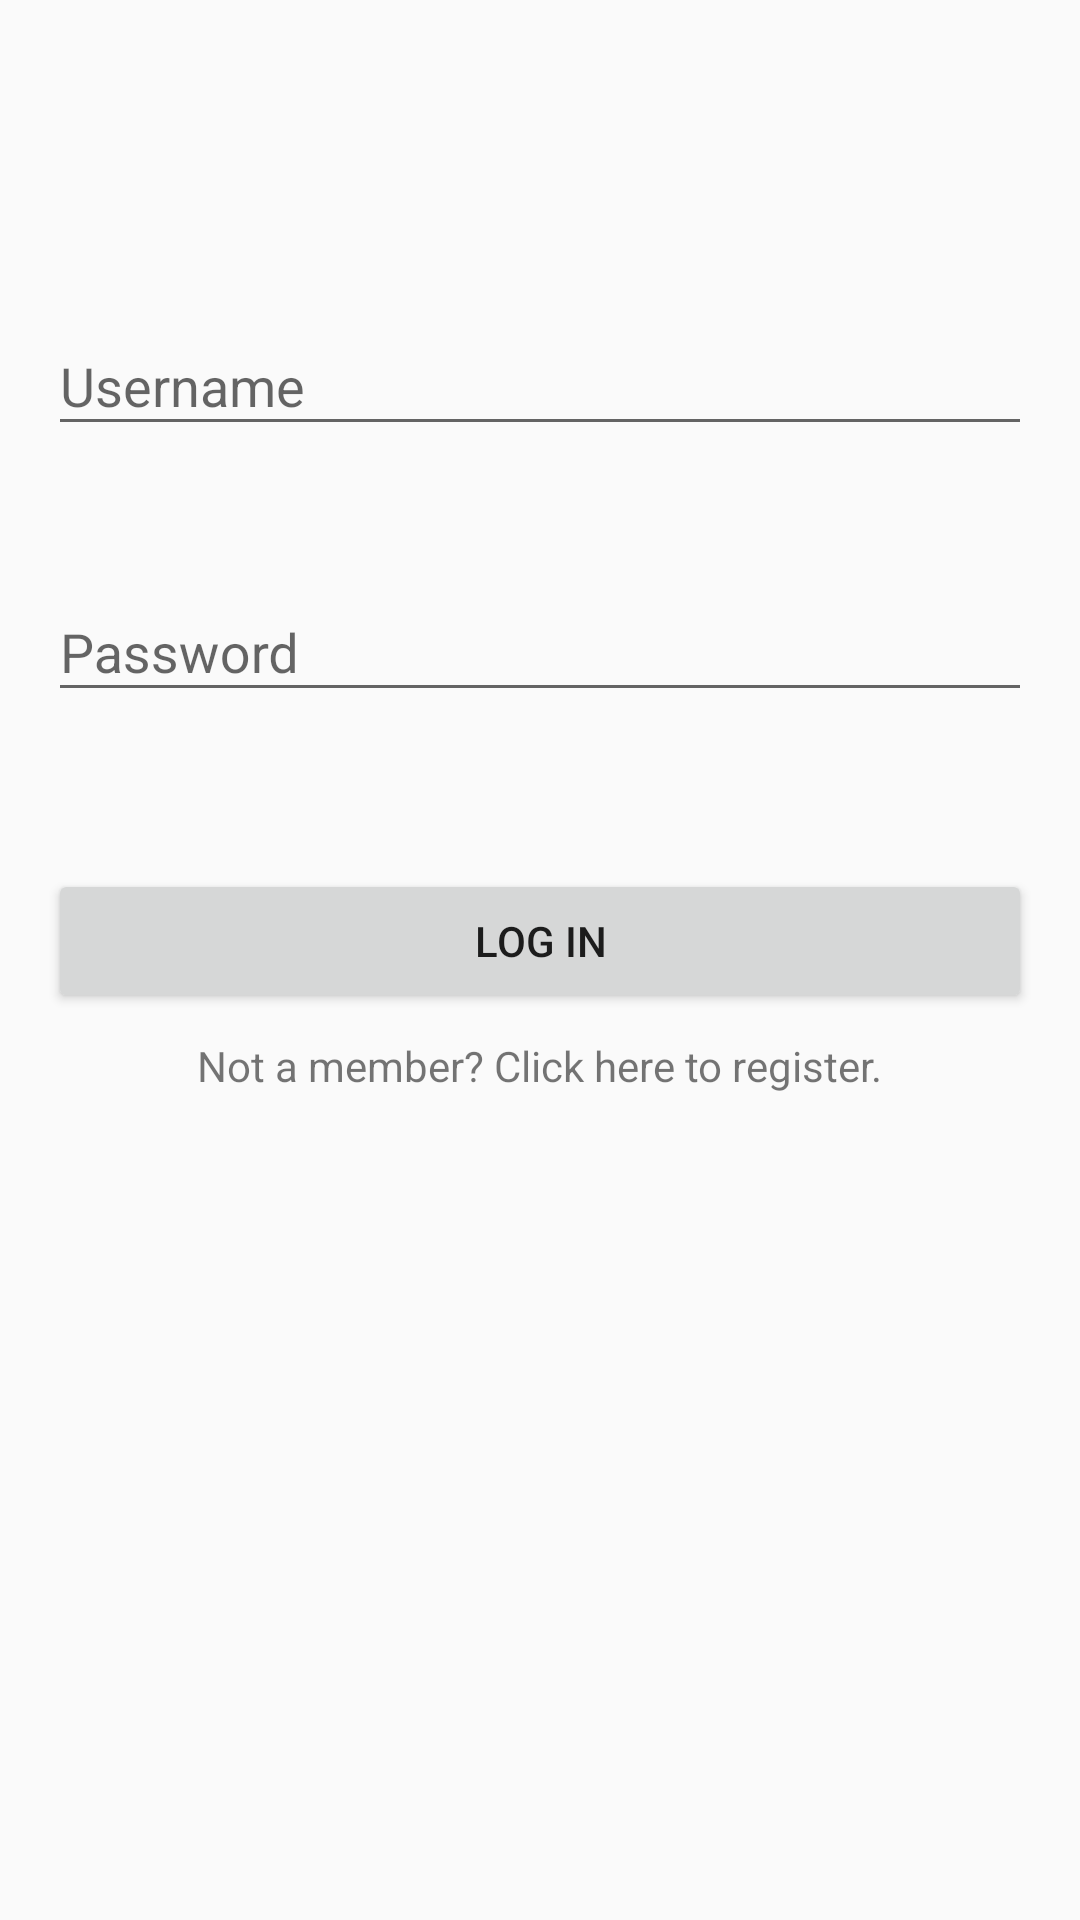

Produce the Android XML layout that renders to this screen, including the resource entries it uses.
<!-- AndroidManifest.xml: activity theme AppTheme.NoActionBar -->
<!-- res/layout/activity_login.xml -->
<?xml version="1.0" encoding="utf-8"?>
<ScrollView xmlns:android="http://schemas.android.com/apk/res/android"
    xmlns:app="http://schemas.android.com/apk/res-auto"
    xmlns:tools="http://schemas.android.com/tools"
    android:layout_width="match_parent"
    android:layout_height="match_parent">

    <android.support.constraint.ConstraintLayout xmlns:android="http://schemas.android.com/apk/res/android"
        xmlns:app="http://schemas.android.com/apk/res-auto"
        xmlns:tools="http://schemas.android.com/tools"
        android:layout_width="match_parent"
        android:layout_height="wrap_content"
        android:padding="16dp"
        tools:context=".menus.LoginActivity">

        <android.support.design.widget.TextInputLayout
            android:id="@+id/textInputLayout_tournament_name"
            android:layout_width="0dp"
            android:layout_height="wrap_content"
            android:layout_marginBottom="8dp"
            app:errorEnabled="true"
            app:layout_constraintBottom_toBottomOf="parent"
            app:layout_constraintEnd_toEndOf="parent"
            app:layout_constraintStart_toStartOf="parent"
            app:layout_constraintTop_toTopOf="parent"
            app:layout_constraintVertical_bias="0.3">

            <android.support.design.widget.TextInputEditText
                android:id="@+id/editText_username"
                android:layout_width="match_parent"
                android:layout_height="wrap_content"
                android:hint="@string/input_username"
                android:inputType="text" />
        </android.support.design.widget.TextInputLayout>

        <android.support.design.widget.TextInputLayout
            android:id="@+id/textInputLayout_password"
            android:layout_width="0dp"
            android:layout_height="wrap_content"
            android:layout_marginTop="16dp"
            app:errorEnabled="true"
            app:layout_constraintEnd_toEndOf="parent"
            app:layout_constraintStart_toStartOf="parent"
            app:layout_constraintTop_toBottomOf="@+id/textInputLayout_tournament_name">

            <android.support.design.widget.TextInputEditText
                android:id="@+id/editText_password"
                android:layout_width="match_parent"
                android:layout_height="wrap_content"
                android:hint="@string/input_password"
                android:inputType="textPassword" />
        </android.support.design.widget.TextInputLayout>

        <Button
            android:id="@+id/button_login"
            android:layout_width="0dp"
            android:layout_height="wrap_content"
            android:layout_marginTop="32dp"
            android:text="@string/log_in"
            app:layout_constraintEnd_toEndOf="parent"
            app:layout_constraintStart_toStartOf="parent"
            app:layout_constraintTop_toBottomOf="@+id/textInputLayout_password" />

        <TextView
            android:id="@+id/textView_register"
            android:layout_width="wrap_content"
            android:layout_height="wrap_content"
            android:layout_marginTop="8dp"
            android:text="@string/register_link"
            app:layout_constraintEnd_toEndOf="parent"
            app:layout_constraintStart_toStartOf="parent"
            app:layout_constraintTop_toBottomOf="@+id/button_login" />
    </android.support.constraint.ConstraintLayout>

</ScrollView>
<!-- resources referenced by this layout -->
<resources>
  <string name="input_password">Password</string>
  <string name="input_username">Username</string>
  <string name="log_in">Log in</string>
  <string name="register_link">Not a member? Click here to register.</string>
  <style name="AppTheme.NoActionBar">
          <item name="windowActionBar">false</item>
          <item name="windowNoTitle">true</item>
      </style>
</resources>
